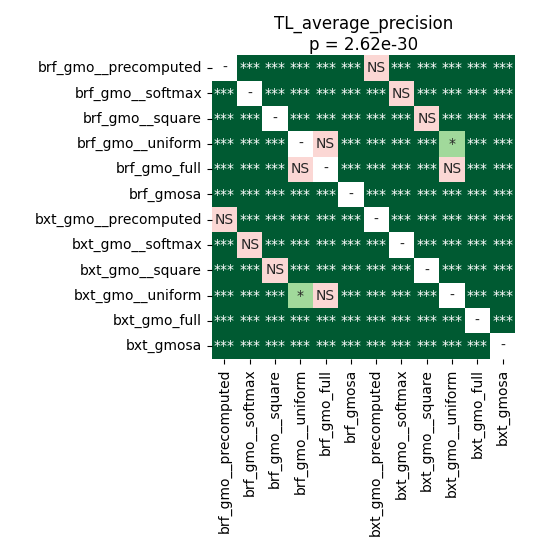

Values plotted in this chart, from the file beside it:
	brf_gmo__precomputed	brf_gmo__softmax	brf_gmo__square	brf_gmo__uniform	brf_gmo_full	brf_gmosa	bxt_gmo__precomputed	bxt_gmo__softmax	bxt_gmo__square	bxt_gmo__uniform	bxt_gmo_full	bxt_gmosa
brf_gmo__precomputed	1.0	3.5336143092105265e-05	3.5336143092105265e-05	3.5336143092105265e-05	3.5336143092105265e-05	3.5336143092105265e-05	0.4538	3.5336143092105265e-05	3.5336143092105265e-05	3.5336143092105265e-05	3.5336143092105265e-05	3.5336143092105265e-05
brf_gmo__softmax	3.5336143092105265e-05	1.0	3.5336143092105265e-05	3.5336143092105265e-05	3.5336143092105265e-05	3.5336143092105265e-05	3.5336143092105265e-05	0.9399	3.5336143092105265e-05	3.5336143092105265e-05	3.5336143092105265e-05	3.5336143092105265e-05
brf_gmo__square	3.5336143092105265e-05	3.5336143092105265e-05	1.0	3.5336143092105265e-05	3.5336143092105265e-05	3.5336143092105265e-05	3.5336143092105265e-05	3.5336143092105265e-05	0.6058	3.5336143092105265e-05	3.5336143092105265e-05	3.5336143092105265e-05
brf_gmo__uniform	3.5336143092105265e-05	3.5336143092105265e-05	3.5336143092105265e-05	1.0	0.5794	3.5336143092105265e-05	3.5336143092105265e-05	3.5336143092105265e-05	3.5336143092105265e-05	0.01189	0.0003357	3.5336143092105265e-05
brf_gmo_full	3.5336143092105265e-05	3.5336143092105265e-05	3.5336143092105265e-05	0.5794	1.0	3.5336143092105265e-05	3.5336143092105265e-05	3.5336143092105265e-05	3.5336143092105265e-05	0.1531	0.0001707	3.5336143092105265e-05
brf_gmosa	3.5336143092105265e-05	3.5336143092105265e-05	3.5336143092105265e-05	3.5336143092105265e-05	3.5336143092105265e-05	1.0	3.5336143092105265e-05	3.5336143092105265e-05	3.5336143092105265e-05	3.5336143092105265e-05	3.5336143092105265e-05	0.0001707
bxt_gmo__precomputed	0.4538	3.5336143092105265e-05	3.5336143092105265e-05	3.5336143092105265e-05	3.5336143092105265e-05	3.5336143092105265e-05	1.0	3.5336143092105265e-05	3.5336143092105265e-05	3.5336143092105265e-05	3.5336143092105265e-05	3.5336143092105265e-05
bxt_gmo__softmax	3.5336143092105265e-05	0.9399	3.5336143092105265e-05	3.5336143092105265e-05	3.5336143092105265e-05	3.5336143092105265e-05	3.5336143092105265e-05	1.0	3.5336143092105265e-05	3.5336143092105265e-05	3.5336143092105265e-05	3.5336143092105265e-05
bxt_gmo__square	3.5336143092105265e-05	3.5336143092105265e-05	0.6058	3.5336143092105265e-05	3.5336143092105265e-05	3.5336143092105265e-05	3.5336143092105265e-05	3.5336143092105265e-05	1.0	3.5336143092105265e-05	3.5336143092105265e-05	3.5336143092105265e-05
bxt_gmo__uniform	3.5336143092105265e-05	3.5336143092105265e-05	3.5336143092105265e-05	0.01189	0.1531	3.5336143092105265e-05	3.5336143092105265e-05	3.5336143092105265e-05	3.5336143092105265e-05	1.0	3.5336143092105265e-05	3.5336143092105265e-05
bxt_gmo_full	3.5336143092105265e-05	3.5336143092105265e-05	3.5336143092105265e-05	0.0003357	0.0001707	3.5336143092105265e-05	3.5336143092105265e-05	3.5336143092105265e-05	3.5336143092105265e-05	3.5336143092105265e-05	1.0	3.5336143092105265e-05
bxt_gmosa	3.5336143092105265e-05	3.5336143092105265e-05	3.5336143092105265e-05	3.5336143092105265e-05	3.5336143092105265e-05	0.0001707	3.5336143092105265e-05	3.5336143092105265e-05	3.5336143092105265e-05	3.5336143092105265e-05	3.5336143092105265e-05	1.0
